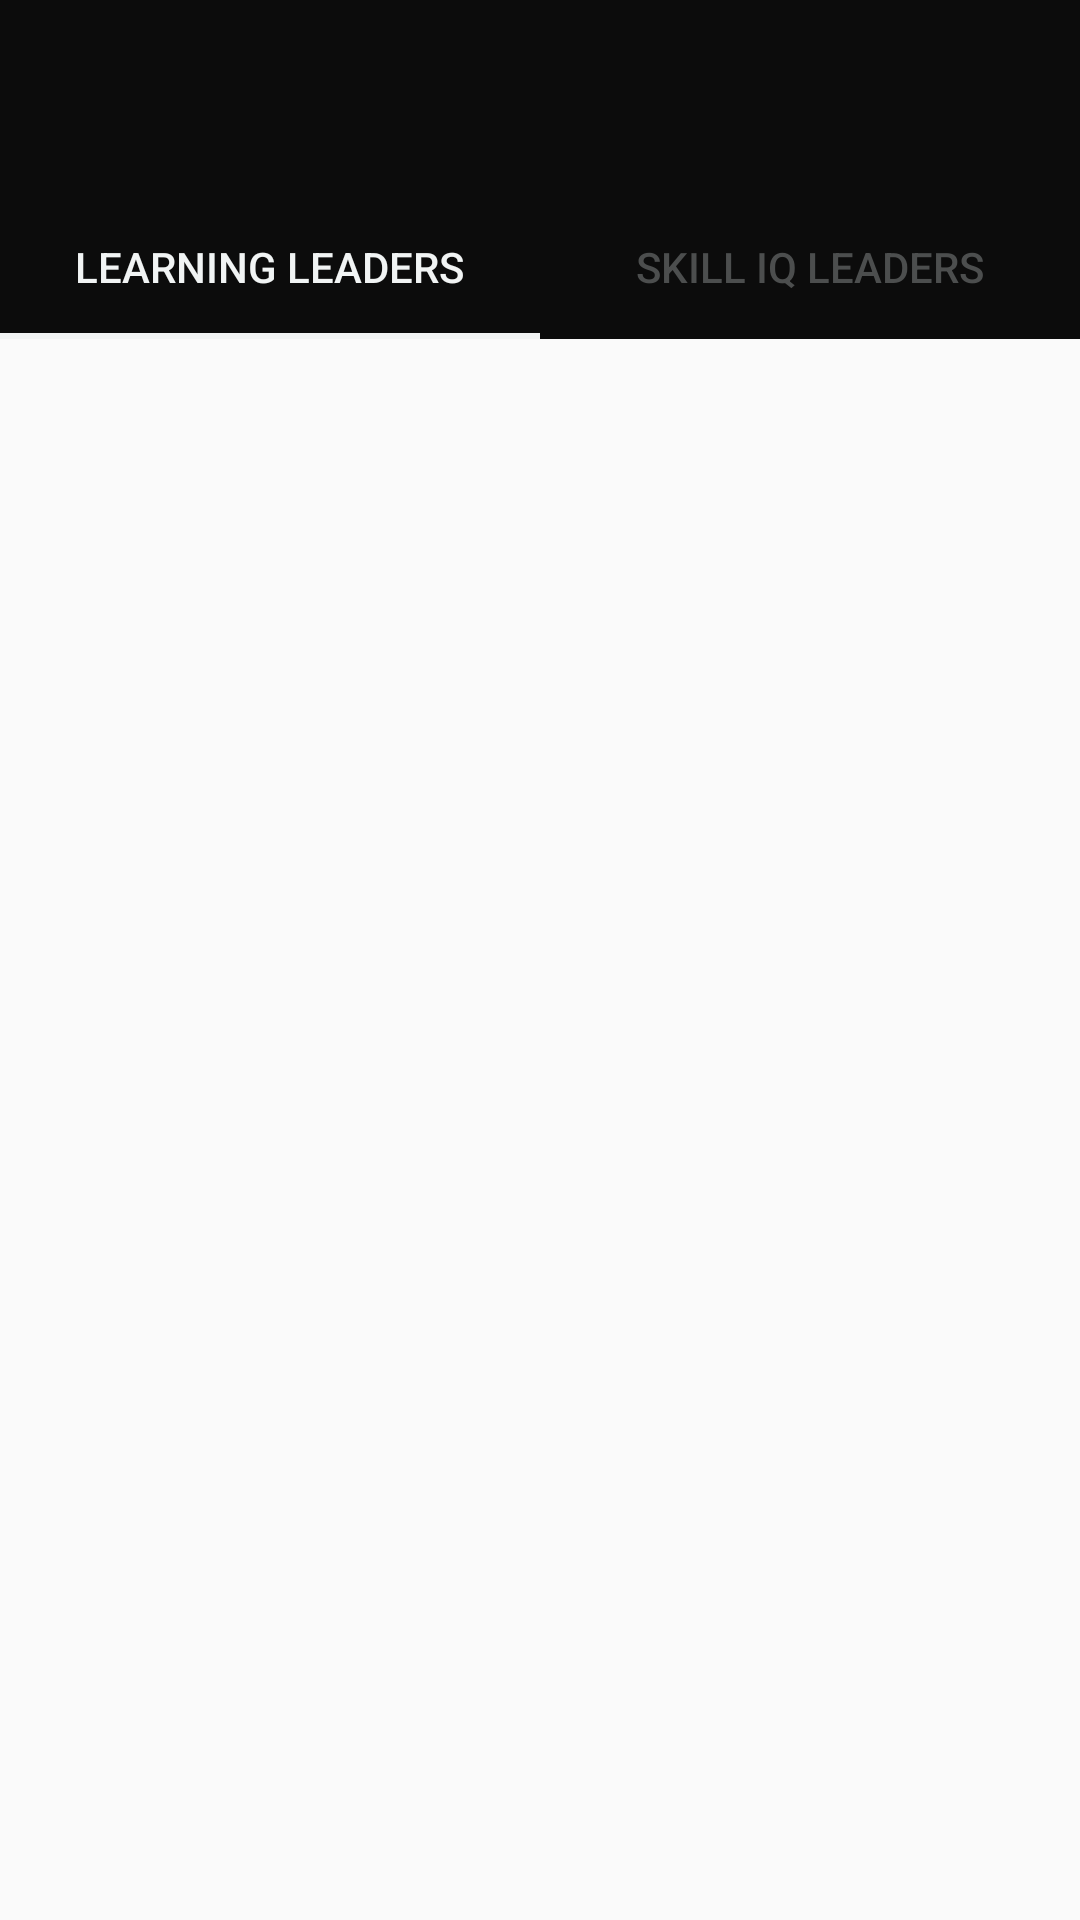

Layout XML and referenced resources for this Android screen:
<!-- AndroidManifest.xml: application theme AppTheme -->
<!-- res/layout/activity_list_learder_board.xml -->
<?xml version="1.0" encoding="utf-8"?>
<androidx.constraintlayout.widget.ConstraintLayout xmlns:android="http://schemas.android.com/apk/res/android"
    xmlns:app="http://schemas.android.com/apk/res-auto"
    xmlns:tools="http://schemas.android.com/tools"
    android:layout_width="match_parent"
    android:layout_height="match_parent"
    tools:context=".ListLearderBoard">

    <include layout="@layout/toolbar">
    </include>

    <com.google.android.material.tabs.TabLayout
        android:id="@+id/tabLayout"
        android:layout_width="0dp"
        android:layout_height="wrap_content"
        android:layout_marginTop="65dp"
        android:background="@color/colorPrimaryDark"
        app:layout_constraintEnd_toEndOf="parent"
        app:layout_constraintHorizontal_bias="1.0"
        app:layout_constraintStart_toStartOf="parent"
        app:layout_constraintTop_toTopOf="parent"
        app:tabIndicatorColor="@color/colorWhite"
        app:tabSelectedTextColor="@color/colorWhite"
        app:tabTextColor="@color/colorText">

        <com.google.android.material.tabs.TabItem
            android:id="@+id/tab_learning_learders"
            android:layout_width="wrap_content"
            android:layout_height="wrap_content"
            android:text="@string/learning_leaders" />

        <com.google.android.material.tabs.TabItem
            android:id="@+id/tab_skill_iq"
            android:layout_width="wrap_content"
            android:layout_height="wrap_content"
            android:text="@string/skill_iq_leaders" />
    </com.google.android.material.tabs.TabLayout>

    <androidx.viewpager2.widget.ViewPager2
        android:id="@+id/view_pager"
        android:layout_width="0dp"
        android:layout_height="0dp"
        android:layout_marginTop="8dp"
        app:layout_constraintBottom_toBottomOf="parent"
        app:layout_constraintEnd_toEndOf="parent"
        app:layout_constraintStart_toStartOf="parent"
        app:layout_constraintTop_toBottomOf="@+id/tabLayout" />
</androidx.constraintlayout.widget.ConstraintLayout>
<!-- res/layout/toolbar.xml (included above) -->
<?xml version="1.0" encoding="utf-8"?>
<androidx.constraintlayout.widget.ConstraintLayout xmlns:android="http://schemas.android.com/apk/res/android"
    android:layout_width="match_parent"
    android:layout_height="match_parent"
    xmlns:tools="http://schemas.android.com/tools"
    xmlns:app="http://schemas.android.com/apk/res-auto">


    <androidx.constraintlayout.widget.ConstraintLayout
        android:id="@+id/constraintLayout"
        android:layout_width="match_parent"
        android:layout_height="67dp"
        android:layout_marginStart="0dp"
        android:layout_marginTop="0dp"
        android:layout_marginEnd="0dp"
        android:background="@color/colorPrimaryDark"
        android:elevation="10dp"
        app:layout_constraintEnd_toEndOf="parent"
        app:layout_constraintStart_toStartOf="parent"
        app:layout_constraintTop_toTopOf="parent">

        <androidx.appcompat.widget.Toolbar
            android:id="@+id/mtoolbar"
            android:layout_width="match_parent"
            android:layout_height="match_parent"
            android:layout_marginStart="8dp"
            android:layout_marginEnd="8dp"
            android:textAlignment="center"
            app:layout_constraintEnd_toEndOf="parent"
            app:layout_constraintHorizontal_bias="1.0"
            app:layout_constraintStart_toStartOf="parent"
            app:popupTheme="@style/Widget.AppCompat.PopupMenu.Overflow"
            app:theme="@style/Theme.AppCompat.Light.DarkActionBar"
            app:titleTextColor="@color/colorWhite"
            tools:layout_editor_absoluteY="0dp">



        </androidx.appcompat.widget.Toolbar>
    </androidx.constraintlayout.widget.ConstraintLayout>

</androidx.constraintlayout.widget.ConstraintLayout>
<!-- res/layout/button_layout.xml (included above) -->
<?xml version="1.0" encoding="utf-8"?>
<androidx.constraintlayout.widget.ConstraintLayout
    xmlns:android="http://schemas.android.com/apk/res/android"
    xmlns:app="http://schemas.android.com/apk/res-auto"
    xmlns:tools="http://schemas.android.com/tools"
    android:layout_width="wrap_content"
    android:layout_height="match_parent"
    >

    <Button
        android:id="@+id/button"
        android:layout_width="wrap_content"
        android:layout_height="wrap_content"
        android:background="@drawable/roundbtn"
        android:text="@string/submit"
        android:textColor="@color/colorPrimaryDark"
        app:layout_constraintEnd_toEndOf="parent"
        app:layout_constraintHorizontal_bias="0.996"
        app:layout_constraintStart_toStartOf="parent"
        app:layout_constraintTop_toTopOf="parent" />
</androidx.constraintlayout.widget.ConstraintLayout>
<!-- resources referenced by this layout -->
<resources>
  <color name="colorPrimaryDark">#0C0C0C</color>
  <color name="colorText">#4C4E4E</color>
  <color name="colorWhite">#F1F4F4</color>
  <!-- drawable roundbtn (drawable-xxhdpi) -->
  <?xml version="1.0" encoding="utf-8"?>
  <selector xmlns:android="http://schemas.android.com/apk/res/android">
      <item >
          <shape xmlns:android="http://schemas.android.com/apk/res/android">
              <corners android:radius="70dp" />
              <solid android:color="#E1FF9800"/>
              <gradient android:type="linear"
                        android:startColor="@color/colorWhite"
                        android:endColor="@android:color/holo_orange_light"
                        android:centerColor="@android:color/holo_orange_light"
                        android:angle="360"
                      />
          </shape>
  
      </item>
  </selector>
  <string name="learning_leaders">Learning Leaders</string>
  <string name="skill_iq_leaders">Skill IQ Leaders</string>
  <string name="submit">Submit</string>
  <style name="AppTheme" parent="Theme.AppCompat.Light.NoActionBar">
          
          <item name="android:itemTextAppearance">@color/colorWhite</item>
          <item name="colorPrimary">@color/colorPrimary</item>
          <item name="colorPrimaryDark">@color/colorPrimaryDark</item>
          <item name="colorAccent">@color/colorAccent</item>
      </style>
  <color name="colorPrimary">#3F51B5</color>
  <color name="colorAccent">#03DAC5</color>
</resources>
